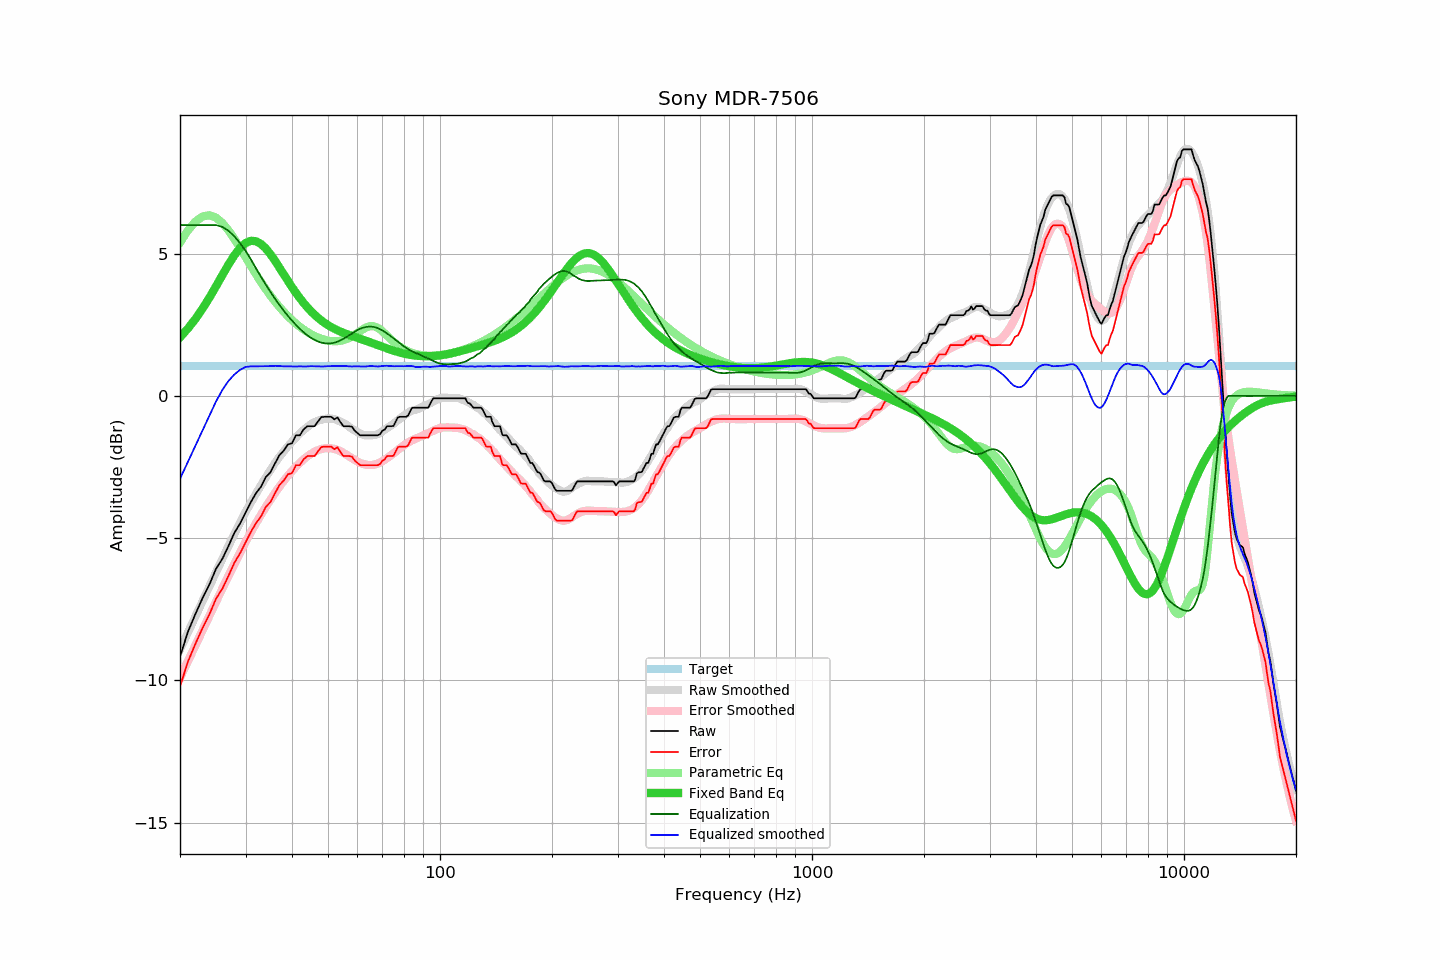

Source data for this figure (header and first rows):
frequency, raw, error, smoothed, error_smoothed, equalization, parametric_eq, equalized_raw, equalized_smoothed, target
20, -9.17, -10.22, -8.92, -9.91, 6.00, 2.06, -3.17, -2.92, 1.05
21, -8.30, -9.35, -8.33, -9.33, 6.00, 2.36, -2.30, -2.33, 1.05
22, -7.67, -8.72, -7.76, -8.77, 6.00, 2.70, -1.67, -1.76, 1.05
23, -7.11, -8.16, -7.21, -8.24, 6.00, 3.07, -1.11, -1.21, 1.05
24, -6.63, -7.68, -6.69, -7.72, 6.00, 3.45, -0.63, -0.69, 1.05
25, -6.08, -7.13, -6.20, -7.24, 6.00, 3.85, -0.08, -0.20, 1.05
26, -5.73, -6.78, -5.73, -6.77, 5.93, 4.24, 0.21, 0.21, 1.05
27, -5.28, -6.33, -5.28, -6.33, 5.80, 4.61, 0.52, 0.52, 1.05
28, -4.82, -5.87, -4.85, -5.91, 5.60, 4.94, 0.79, 0.75, 1.05
29, -4.49, -5.54, -4.46, -5.51, 5.37, 5.20, 0.88, 0.91, 1.05
30, -4.11, -5.16, -4.08, -5.14, 5.10, 5.37, 0.99, 1.02, 1.05
31, -3.74, -4.79, -3.76, -4.80, 4.80, 5.45, 1.06, 1.03, 1.05
32, -3.43, -4.48, -3.44, -4.48, 4.48, 5.43, 1.05, 1.04, 1.05
33, -3.20, -4.25, -3.15, -4.19, 4.19, 5.34, 0.99, 1.04, 1.05
34, -2.86, -3.91, -2.87, -3.91, 3.91, 5.18, 1.05, 1.04, 1.05
35, -2.69, -3.74, -2.61, -3.65, 3.65, 4.98, 0.97, 1.04, 1.05
36, -2.38, -3.43, -2.36, -3.41, 3.41, 4.75, 1.04, 1.05, 1.05
37, -2.09, -3.14, -2.15, -3.19, 3.19, 4.51, 1.11, 1.05, 1.05
38, -1.93, -2.98, -1.96, -2.99, 2.99, 4.27, 1.06, 1.04, 1.05
39, -1.71, -2.76, -1.77, -2.81, 2.81, 4.04, 1.10, 1.03, 1.05
40, -1.67, -2.72, -1.61, -2.64, 2.64, 3.82, 0.98, 1.03, 1.05
41, -1.39, -2.44, -1.46, -2.49, 2.49, 3.62, 1.10, 1.03, 1.05
42, -1.39, -2.44, -1.32, -2.35, 2.35, 3.43, 0.97, 1.04, 1.05
43, -1.18, -2.23, -1.20, -2.23, 2.23, 3.26, 1.05, 1.03, 1.05
44, -1.07, -2.12, -1.09, -2.13, 2.13, 3.11, 1.06, 1.03, 1.05
45, -1.07, -2.12, -0.99, -2.04, 2.04, 2.97, 0.97, 1.04, 1.05
46, -1.07, -2.12, -0.93, -1.96, 1.96, 2.85, 0.90, 1.04, 1.05
47, -0.90, -1.95, -0.88, -1.91, 1.91, 2.74, 1.01, 1.03, 1.05
48, -0.75, -1.80, -0.84, -1.87, 1.87, 2.64, 1.12, 1.03, 1.05
49, -0.74, -1.79, -0.81, -1.85, 1.85, 2.56, 1.11, 1.03, 1.05
50, -0.74, -1.79, -0.80, -1.84, 1.84, 2.48, 1.10, 1.04, 1.05
51, -0.74, -1.79, -0.80, -1.85, 1.85, 2.42, 1.11, 1.04, 1.05
52, -0.83, -1.88, -0.82, -1.87, 1.87, 2.36, 1.04, 1.05, 1.05
53, -0.76, -1.81, -0.86, -1.90, 1.90, 2.30, 1.14, 1.04, 1.05
54, -0.93, -1.98, -0.90, -1.95, 1.95, 2.26, 1.02, 1.05, 1.05
55, -1.07, -2.12, -0.96, -2.01, 2.01, 2.21, 0.94, 1.05, 1.05
56, -1.07, -2.12, -1.02, -2.07, 2.07, 2.17, 1.00, 1.05, 1.05
57, -1.07, -2.12, -1.09, -2.13, 2.13, 2.14, 1.06, 1.04, 1.05
58, -1.09, -2.14, -1.16, -2.19, 2.19, 2.10, 1.10, 1.03, 1.05
59, -1.23, -2.28, -1.22, -2.25, 2.25, 2.07, 1.03, 1.04, 1.05
60, -1.31, -2.36, -1.28, -2.31, 2.31, 2.04, 1.00, 1.04, 1.05
61, -1.39, -2.44, -1.32, -2.36, 2.36, 2.00, 0.97, 1.03, 1.05
62, -1.39, -2.44, -1.36, -2.39, 2.39, 1.97, 1.00, 1.03, 1.05
63, -1.39, -2.44, -1.39, -2.41, 2.41, 1.94, 1.03, 1.03, 1.05
64, -1.39, -2.44, -1.39, -2.43, 2.43, 1.91, 1.04, 1.04, 1.05
65, -1.39, -2.44, -1.38, -2.43, 2.43, 1.88, 1.05, 1.05, 1.05
66, -1.39, -2.44, -1.38, -2.43, 2.43, 1.85, 1.04, 1.04, 1.05
67, -1.39, -2.44, -1.38, -2.41, 2.41, 1.81, 1.02, 1.03, 1.05
68, -1.39, -2.44, -1.35, -2.38, 2.38, 1.78, 0.99, 1.03, 1.05
69, -1.35, -2.40, -1.30, -2.34, 2.34, 1.75, 0.99, 1.04, 1.05
70, -1.23, -2.28, -1.25, -2.30, 2.30, 1.72, 1.07, 1.05, 1.05
71, -1.19, -2.24, -1.19, -2.25, 2.25, 1.69, 1.06, 1.05, 1.05
72, -1.07, -2.12, -1.14, -2.19, 2.19, 1.66, 1.13, 1.06, 1.05
73, -1.07, -2.12, -1.09, -2.14, 2.14, 1.64, 1.07, 1.05, 1.05
74, -1.07, -2.12, -1.04, -2.08, 2.08, 1.61, 1.01, 1.04, 1.05
75, -1.06, -2.11, -0.98, -2.02, 2.02, 1.59, 0.96, 1.04, 1.05
76, -0.91, -1.96, -0.92, -1.96, 1.96, 1.56, 1.05, 1.04, 1.05
77, -0.76, -1.81, -0.86, -1.90, 1.90, 1.54, 1.15, 1.04, 1.05
78, -0.74, -1.79, -0.80, -1.84, 1.84, 1.52, 1.11, 1.04, 1.05
79, -0.74, -1.79, -0.75, -1.79, 1.79, 1.50, 1.05, 1.04, 1.05
... 553 more rows
